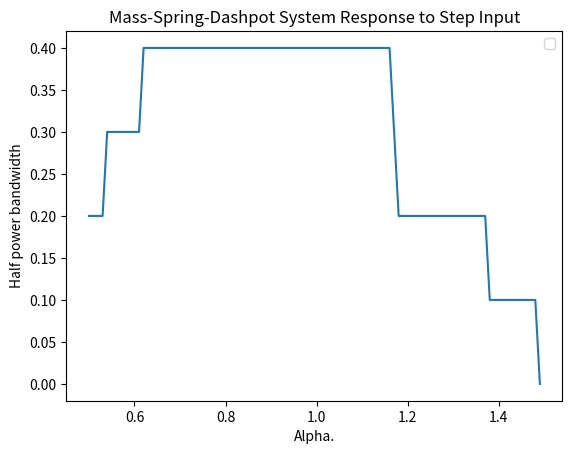

Source code (Python):
import numpy as np
import matplotlib.pyplot as plt

import numpy as np
import matplotlib.pyplot as plt
from scipy.fft import rfft, ifft, rfftfreq

def mass_spring_dashpot_system(m, c, k, F0, dt, num_steps, alpha):
    # Initialize arrays to store results
    x_values = np.zeros(num_steps)
    t_values = np.zeros(num_steps)

    # Set initial conditions
    x = 1.0
    v = 0.0

    # Perform Euler integration
    for i in range(num_steps):
        x_values[i] = x
        t_values[i] = i * dt

        # Calculate acceleration using the differential equation
        a = (F0 - c * (((v))**alpha).real - k * x) / m

        # Update variables using Euler method
        v += a * dt
        x += v * dt

    return t_values, x_values

# System parameters
mass = 1.0
damping_coefficient = 0.5
spring_constant = 10.0
step_force_amplitude = 0

# Simulation parameters
time_step = 0.001
num_steps = 100000

t = np.arange(0.0,num_steps*time_step,time_step)

peaks = []
alphas = []
bandwidths = []
for alpha in range(50, 150):
# Perform simulation
    t_values, x_values = mass_spring_dashpot_system(mass, damping_coefficient, spring_constant, step_force_amplitude, time_step, num_steps, alpha/100)
    yf = rfft(x_values)
    xf = rfftfreq(num_steps, 0.01)*100
    yf[0] = 0
    peak_val = max(yf)
    peaks.append(peak_val)
    above_thres = []
    for i in range(len(xf)):
        if yf[i] >= (peak_val/(2**0.5)):
            above_thres.append(xf[i])
    bandwidth = max(above_thres) - min(above_thres)
    bandwidths.append(bandwidth)
    alphas.append(alpha/100)

plt.plot(alphas, np.abs(bandwidths))


plt.xlabel('Alpha.')
plt.ylabel('Half power bandwidth')
plt.title('Mass-Spring-Dashpot System Response to Step Input')
plt.legend()
plt.show()

